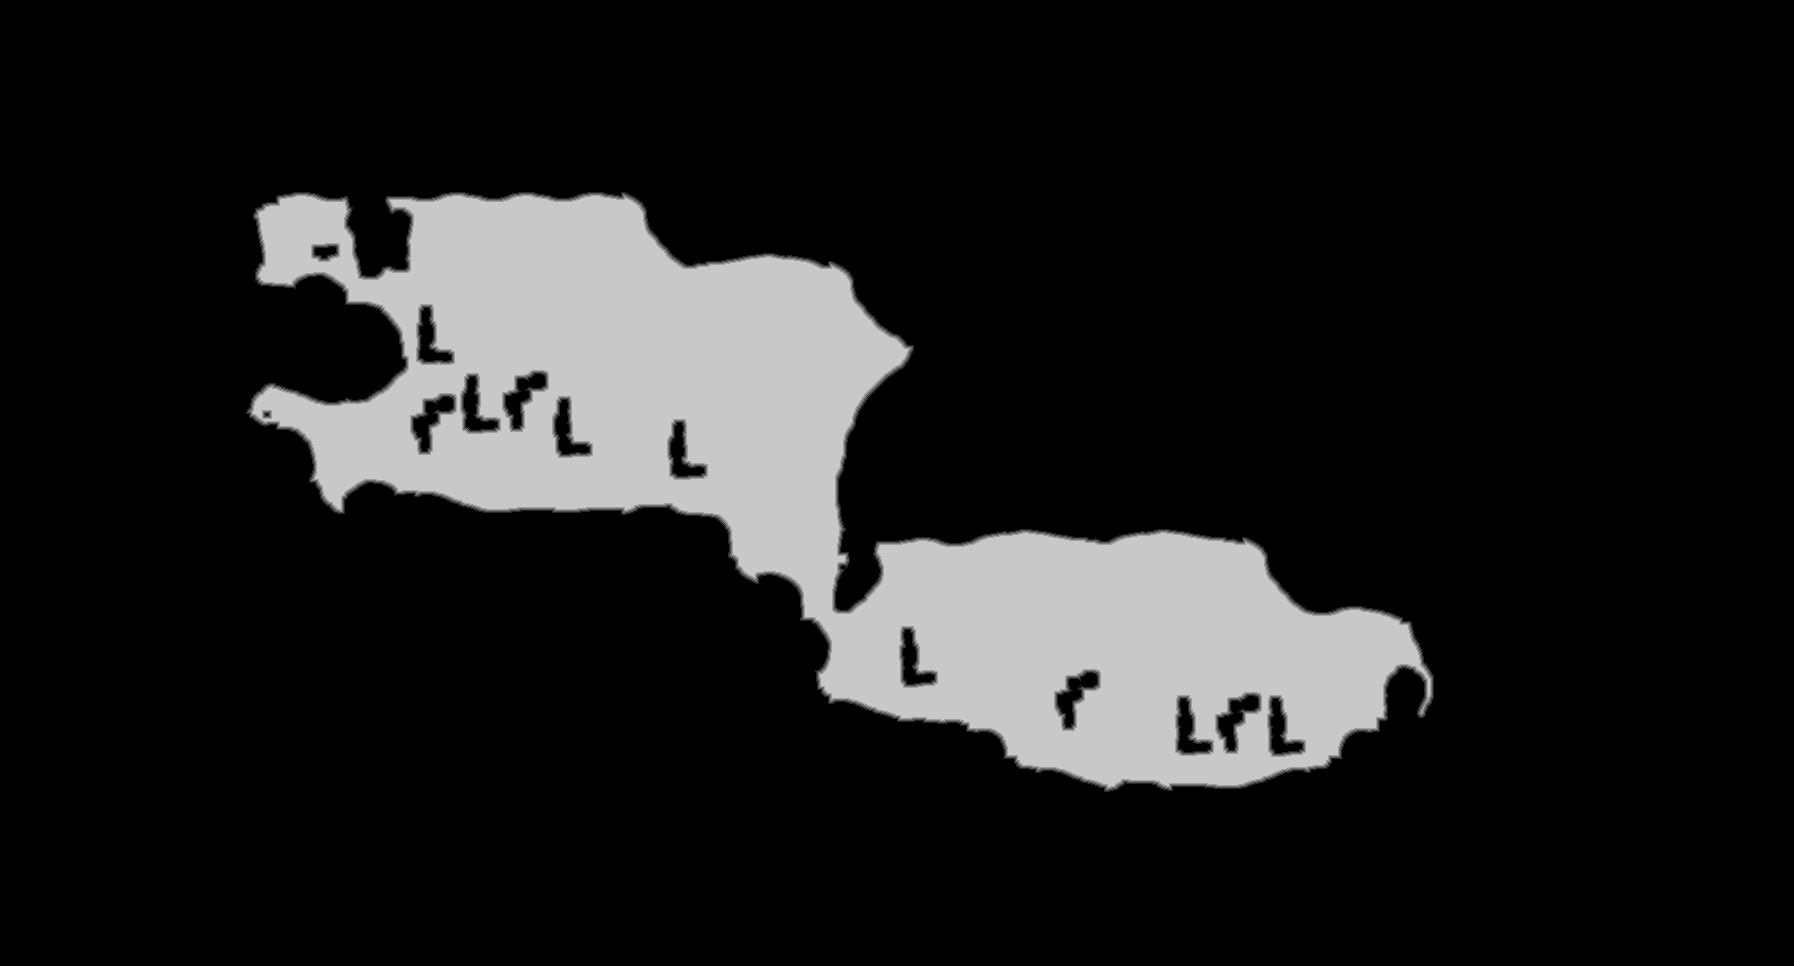

Values plotted in this chart, from the file beside it:
base	0x46abc000000
origin	0x1e10010
stride	897
width	1794
height	966
nibble	0	1461182
nibble	1	7315
nibble	2	7310
nibble	3	7323
nibble	4	7315
nibble	5	242559
